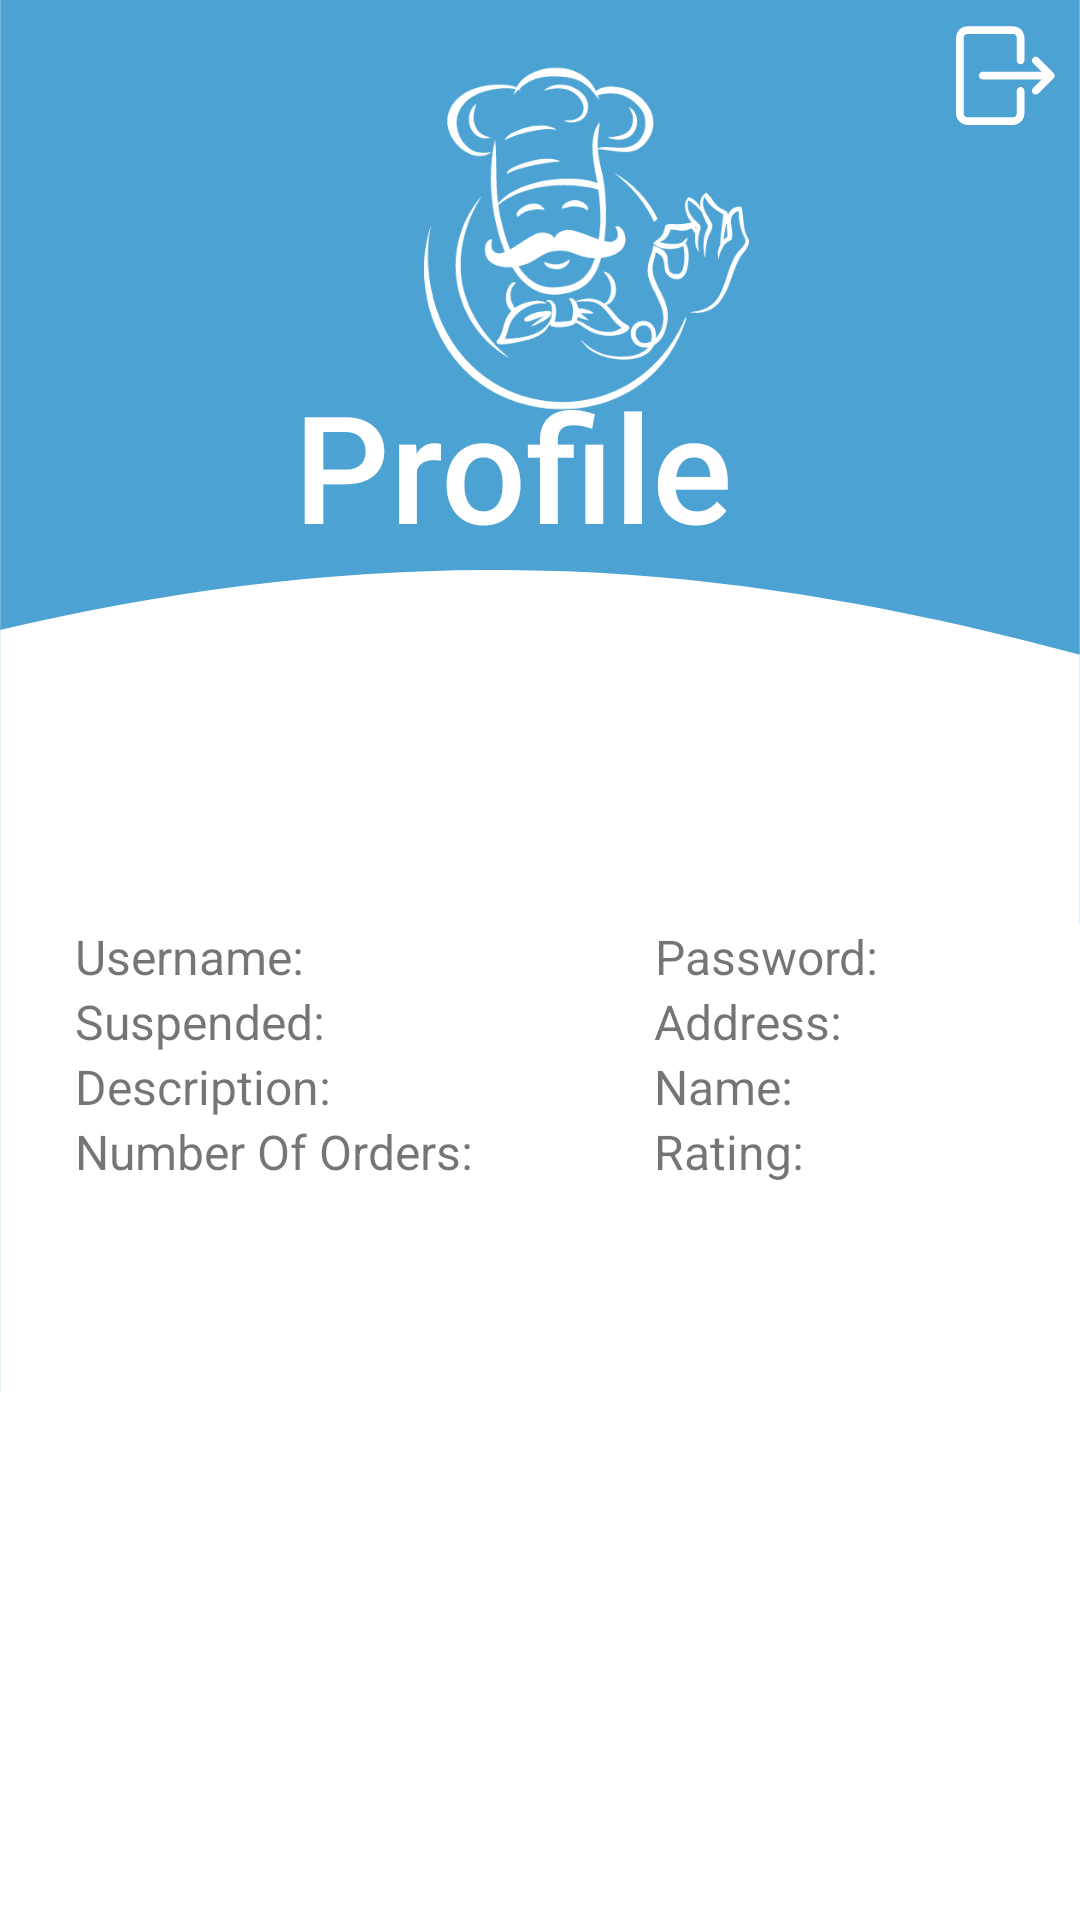

Layout XML and referenced resources for this Android screen:
<!-- AndroidManifest.xml: application theme Theme.MyApplicationTutorial -->
<!-- res/layout/chef_profile.xml -->
<?xml version="1.0" encoding="utf-8"?>
<androidx.constraintlayout.widget.ConstraintLayout xmlns:android="http://schemas.android.com/apk/res/android"
    xmlns:app="http://schemas.android.com/apk/res-auto"
    xmlns:tools="http://schemas.android.com/tools"
    android:layout_width="match_parent"
    android:layout_height="match_parent"
    android:background="@drawable/background_page_1__4_">

    <ImageView
        android:id="@+id/imageView17"
        android:layout_width="wrap_content"
        android:layout_height="wrap_content"
        app:layout_constraintBottom_toBottomOf="parent"
        app:layout_constraintEnd_toEndOf="parent"
        app:layout_constraintHorizontal_bias="1.0"
        app:layout_constraintStart_toStartOf="parent"
        app:layout_constraintTop_toTopOf="parent"
        app:layout_constraintVertical_bias="0.0"
        app:srcCompat="@drawable/logoff_btn" />

    <TableLayout
        android:id="@+id/tableLayout2"
        android:layout_width="423dp"
        android:layout_height="424dp"
        android:layout_marginStart="25dp"
        android:layout_marginTop="308dp"
        android:layout_marginBottom="259dp"
        android:background="@color/white"
        android:textAlignment="textStart"
        app:layout_constraintBottom_toBottomOf="parent"
        app:layout_constraintEnd_toEndOf="parent"
        app:layout_constraintHorizontal_bias="0.0"
        app:layout_constraintStart_toStartOf="parent"
        app:layout_constraintTop_toTopOf="parent"
        app:layout_constraintVertical_bias="0.0">

        <TableRow
            android:layout_width="match_parent"
            android:layout_height="match_parent">

            <TextView
                android:id="@+id/chefUsername"
                android:layout_width="match_parent"
                android:layout_height="wrap_content"
                android:gravity="left"
                android:text="Username: "

                android:textSize="16dp"></TextView>

            <TextView
                android:id="@+id/chefPassword"
                android:layout_width="match_parent"
                android:layout_height="wrap_content"
                android:gravity="right"
                android:text="Password: "
                android:textSize="16dp"></TextView>
        </TableRow>

        <TableRow
            android:layout_width="match_parent"
            android:layout_height="match_parent">

            <TextView
                android:id="@+id/chefSuspended"
                android:layout_width="193dp"
                android:layout_height="match_parent"
                android:text="Suspended: "
                android:textSize="16dp"></TextView>

            <TextView
                android:id="@+id/chefAddress"
                android:layout_width="match_parent"
                android:layout_height="wrap_content"
                android:text="Address: "
                android:textSize="16dp"></TextView>
        </TableRow>

        <TableRow
            android:layout_width="match_parent"
            android:layout_height="match_parent">

            <TextView
                android:id="@+id/chefDescription"
                android:layout_width="167dp"
                android:layout_height="match_parent"
                android:text="Description: "
                android:textSize="16dp"></TextView>

            <TextView
                android:id="@+id/chefName"
                android:layout_width="match_parent"
                android:layout_height="wrap_content"
                android:text="Name: "
                android:textSize="16dp"></TextView>
        </TableRow>

        <TableRow
            android:layout_width="match_parent"
            android:layout_height="match_parent">

            <TextView
                android:id="@+id/chefNumberOfOrders"
                android:layout_width="match_parent"
                android:layout_height="wrap_content"
                android:text="Number Of Orders: "
                android:textSize="16dp"></TextView>

            <TextView
                android:id="@+id/chefRating"
                android:layout_width="match_parent"
                android:layout_height="wrap_content"
                android:text="Rating: "
                android:textSize="16dp"></TextView>
        </TableRow>
    </TableLayout>

    <ImageView
        android:id="@+id/imageView2"
        android:layout_width="317dp"
        android:layout_height="159dp"
        android:layout_marginStart="37dp"
        android:layout_marginEnd="58dp"
        app:layout_constraintBottom_toBottomOf="parent"
        app:layout_constraintEnd_toEndOf="parent"
        app:layout_constraintHorizontal_bias="0.0"
        app:layout_constraintStart_toStartOf="parent"
        app:layout_constraintTop_toTopOf="parent"
        app:layout_constraintVertical_bias="0.0"
        app:srcCompat="@drawable/logo_alternate__4_" />

    <TextView
        android:id="@+id/textView17"
        android:layout_width="278dp"
        android:layout_height="wrap_content"
        android:fontFamily="sans-serif-medium"
        android:padding="5dp"
        android:text="Profile"
        android:textAlignment="center"
        android:textAppearance="@style/TextAppearance.AppCompat.Large"
        android:textColor="@color/white"
        android:textSize="50sp"
        app:layout_constraintBottom_toBottomOf="parent"
        app:layout_constraintEnd_toEndOf="parent"
        app:layout_constraintHorizontal_bias="0.39"
        app:layout_constraintStart_toStartOf="parent"
        app:layout_constraintTop_toTopOf="parent"
        app:layout_constraintVertical_bias="0.207" />

</androidx.constraintlayout.widget.ConstraintLayout>
<!-- resources referenced by this layout -->
<resources>
  <color name="white">#FFFFFFFF</color>
  <!-- drawable background_page_1__4_ (drawable) -->
  <vector xmlns:android="http://schemas.android.com/apk/res/android"
      android:width="1440dp"
      android:height="2960dp"
      android:viewportWidth="1080"
      android:viewportHeight="2220">
    <group>
      <clip-path
          android:pathData="M0.2,0L1079.8,0L1079.8,2219L0.2,2219ZM0.2,0"/>
      <path
          android:pathData="M0.2,0L1079.8,0L1079.8,2226.5L0.2,2226.5ZM0.2,0"
          android:fillColor="#ffffff"
          android:fillType="nonZero"/>
      <path
          android:pathData="M0.2,0L1079.8,0L1079.8,2219L0.2,2219ZM0.2,0"
          android:fillColor="#ffffff"
          android:fillType="nonZero"/>
      <path
          android:pathData="M0.2,0L1079.8,0L1079.8,2219L0.2,2219ZM0.2,0"
          android:fillColor="#ffffff"
          android:fillType="nonZero"/>
    </group>
    <group>
      <clip-path
          android:pathData="M0.2,0L1079.8,0L1079.8,1611L0.2,1611ZM0.2,0"/>
      <path
          android:pathData="M-53.7,0L1106,0L1106,1611L-53.7,1611L-53.7,0"
          android:fillColor="#4ca3d3"
          android:fillType="nonZero"/>
    </group>
    <group>
      <clip-path
          android:pathData="M0.2,659L1079.8,659L1079.8,1757.8L0.2,1757.8ZM0.2,659"/>
      <path
          android:pathData="M-1310.8,862.5L-1202.9,883.3C-1094.9,904.5 -879.1,946.3 -663.3,918.9C-447.5,891.2 -231.7,794.2 -15.9,733C199.9,671.9 415.7,646.8 631.5,664.7C847.3,682.7 1063.1,743.8 1278.9,826.5C1494.7,909.2 1710.5,1013.5 1818.4,1065.6L1926.3,1117.8L1926.3,1757.8L1818.4,1757.8C1710.5,1757.8 1494.7,1757.8 1278.9,1757.8C1063.1,1757.8 847.3,1757.8 631.5,1757.8C415.7,1757.8 199.9,1757.8 -15.9,1757.8C-231.7,1757.8 -447.5,1757.8 -663.3,1757.8C-879.1,1757.8 -1094.9,1757.8 -1202.9,1757.8L-1310.8,1757.8ZM-1310.8,862.5"
          android:fillColor="#ffffff"
          android:fillType="nonZero"/>
    </group>
  </vector>
  <style name="Theme.MyApplicationTutorial" parent="Theme.MaterialComponents.DayNight.DarkActionBar">
          
          <item name="colorPrimary">@color/purple_500</item>
          <item name="colorPrimaryVariant">@color/purple_700</item>
          <item name="colorOnPrimary">@color/white</item>
          
          <item name="colorSecondary">@color/teal_200</item>
          <item name="colorSecondaryVariant">@color/teal_700</item>
          <item name="colorOnSecondary">@color/black</item>
          
          <item name="android:statusBarColor">?attr/colorPrimaryVariant</item>
          
      </style>
  <color name="purple_500">#FF6200EE</color>
  <color name="purple_700">#FF3700B3</color>
  <color name="teal_200">#FF03DAC5</color>
  <color name="teal_700">#FF018786</color>
  <color name="black">#FF000000</color>
</resources>
